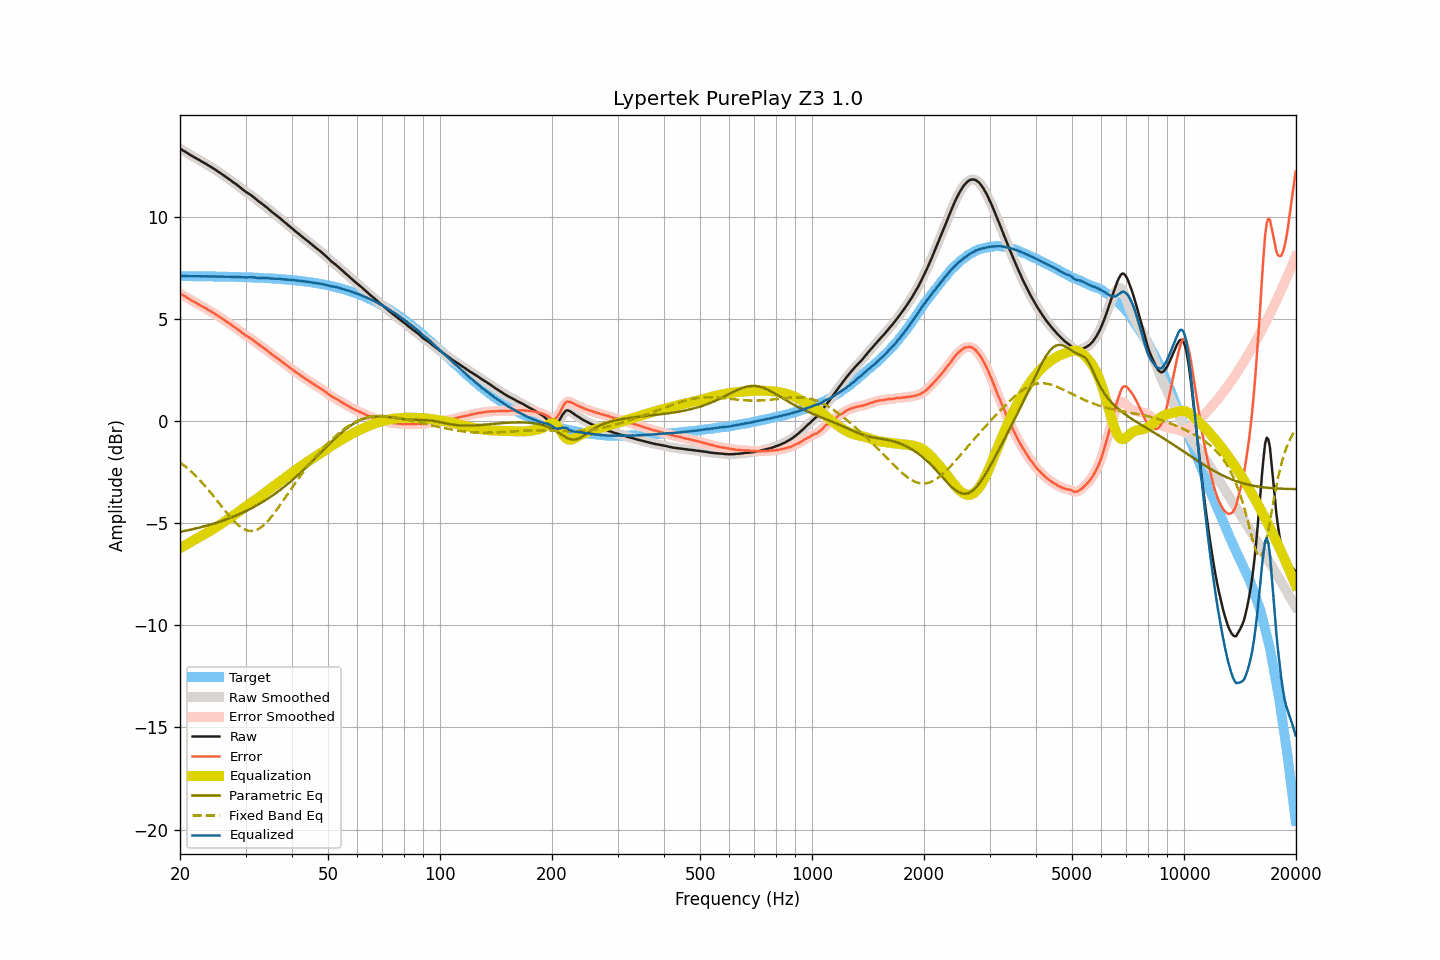

The file beside this chart, header and first rows:
frequency, raw, smoothed, error, error_smoothed, equalization, parametric_eq, fixed_band_eq, equalized_raw, equalized_smoothed, target
20.00, 13.32, 13.32, 6.23, 6.23, -6.24, -5.43, -2.03, 7.08, 7.08, 7.09
20.20, 13.28, 13.28, 6.19, 6.19, -6.19, -5.42, -2.09, 7.09, 7.09, 7.09
20.40, 13.23, 13.23, 6.14, 6.15, -6.14, -5.40, -2.15, 7.09, 7.09, 7.09
20.61, 13.19, 13.19, 6.10, 6.10, -6.10, -5.38, -2.21, 7.09, 7.09, 7.09
20.81, 13.14, 13.14, 6.05, 6.05, -6.05, -5.37, -2.28, 7.09, 7.09, 7.09
21.02, 13.09, 13.09, 6.00, 6.00, -6.00, -5.35, -2.35, 7.09, 7.09, 7.09
21.23, 13.04, 13.04, 5.95, 5.95, -5.96, -5.33, -2.41, 7.08, 7.08, 7.08
21.44, 12.99, 12.99, 5.90, 5.91, -5.91, -5.32, -2.49, 7.08, 7.08, 7.08
21.66, 12.95, 12.95, 5.87, 5.86, -5.86, -5.30, -2.56, 7.09, 7.08, 7.08
21.87, 12.90, 12.90, 5.82, 5.82, -5.82, -5.28, -2.63, 7.08, 7.08, 7.08
22.09, 12.86, 12.86, 5.78, 5.78, -5.77, -5.26, -2.71, 7.08, 7.08, 7.08
22.31, 12.81, 12.81, 5.73, 5.73, -5.73, -5.24, -2.79, 7.08, 7.08, 7.08
22.54, 12.77, 12.77, 5.69, 5.69, -5.69, -5.22, -2.87, 7.08, 7.08, 7.08
22.76, 12.72, 12.72, 5.64, 5.64, -5.64, -5.20, -2.96, 7.08, 7.08, 7.08
22.99, 12.68, 12.68, 5.60, 5.60, -5.60, -5.18, -3.04, 7.08, 7.08, 7.08
23.22, 12.63, 12.63, 5.55, 5.56, -5.55, -5.16, -3.13, 7.08, 7.08, 7.08
23.45, 12.59, 12.59, 5.51, 5.51, -5.51, -5.14, -3.22, 7.08, 7.08, 7.08
23.69, 12.54, 12.54, 5.47, 5.46, -5.46, -5.12, -3.31, 7.08, 7.07, 7.07
23.92, 12.49, 12.49, 5.41, 5.42, -5.42, -5.10, -3.41, 7.07, 7.07, 7.07
24.16, 12.44, 12.44, 5.37, 5.37, -5.37, -5.07, -3.50, 7.07, 7.07, 7.07
24.40, 12.40, 12.40, 5.33, 5.33, -5.32, -5.05, -3.60, 7.07, 7.07, 7.07
24.65, 12.35, 12.35, 5.28, 5.28, -5.28, -5.03, -3.70, 7.07, 7.07, 7.07
24.89, 12.30, 12.30, 5.23, 5.23, -5.23, -5.00, -3.79, 7.07, 7.07, 7.07
25.14, 12.24, 12.24, 5.17, 5.18, -5.18, -4.98, -3.89, 7.06, 7.07, 7.07
25.39, 12.19, 12.19, 5.12, 5.12, -5.12, -4.95, -3.99, 7.06, 7.06, 7.07
25.65, 12.14, 12.14, 5.07, 5.07, -5.07, -4.92, -4.09, 7.07, 7.06, 7.06
25.91, 12.08, 12.08, 5.02, 5.02, -5.02, -4.90, -4.19, 7.06, 7.06, 7.06
26.16, 12.03, 12.03, 4.97, 4.97, -4.97, -4.87, -4.29, 7.06, 7.06, 7.06
26.43, 11.97, 11.97, 4.91, 4.91, -4.91, -4.84, -4.39, 7.06, 7.06, 7.06
26.69, 11.92, 11.92, 4.86, 4.86, -4.86, -4.81, -4.49, 7.06, 7.06, 7.06
26.96, 11.86, 11.86, 4.80, 4.81, -4.81, -4.78, -4.58, 7.05, 7.06, 7.06
27.23, 11.81, 11.81, 4.76, 4.75, -4.75, -4.75, -4.68, 7.06, 7.05, 7.05
27.50, 11.75, 11.75, 4.70, 4.70, -4.70, -4.72, -4.77, 7.05, 7.05, 7.05
27.77, 11.69, 11.69, 4.64, 4.64, -4.64, -4.69, -4.85, 7.05, 7.05, 7.05
28.05, 11.64, 11.64, 4.59, 4.59, -4.59, -4.66, -4.94, 7.05, 7.05, 7.05
28.33, 11.58, 11.58, 4.53, 4.53, -4.53, -4.63, -5.01, 7.05, 7.05, 7.05
28.62, 11.52, 11.52, 4.48, 4.48, -4.47, -4.59, -5.09, 7.05, 7.05, 7.04
28.90, 11.46, 11.46, 4.42, 4.41, -4.41, -4.56, -5.15, 7.05, 7.04, 7.04
29.19, 11.39, 11.39, 4.35, 4.35, -4.35, -4.52, -5.21, 7.04, 7.04, 7.04
29.48, 11.33, 11.33, 4.29, 4.29, -4.30, -4.49, -5.26, 7.03, 7.03, 7.04
29.78, 11.27, 11.27, 4.23, 4.23, -4.24, -4.45, -5.30, 7.03, 7.03, 7.03
30.08, 11.21, 11.21, 4.18, 4.18, -4.19, -4.41, -5.34, 7.02, 7.03, 7.03
30.38, 11.16, 11.16, 4.13, 4.13, -4.13, -4.37, -5.36, 7.03, 7.03, 7.03
30.68, 11.11, 11.11, 4.08, 4.08, -4.08, -4.33, -5.38, 7.03, 7.03, 7.03
30.99, 11.06, 11.06, 4.04, 4.03, -4.03, -4.29, -5.39, 7.03, 7.03, 7.02
31.30, 11.00, 11.00, 3.98, 3.98, -3.97, -4.25, -5.38, 7.03, 7.03, 7.02
31.61, 10.94, 10.94, 3.92, 3.92, -3.92, -4.21, -5.37, 7.02, 7.02, 7.02
31.93, 10.87, 10.87, 3.86, 3.86, -3.86, -4.17, -5.35, 7.01, 7.01, 7.01
32.24, 10.81, 10.81, 3.80, 3.80, -3.80, -4.12, -5.32, 7.01, 7.00, 7.01
32.57, 10.74, 10.74, 3.73, 3.74, -3.74, -4.08, -5.28, 7.00, 7.00, 7.01
32.89, 10.69, 10.69, 3.68, 3.68, -3.69, -4.03, -5.23, 7.00, 7.00, 7.00
33.22, 10.63, 10.63, 3.63, 3.63, -3.63, -3.99, -5.17, 7.00, 7.00, 7.00
33.55, 10.57, 10.57, 3.57, 3.57, -3.57, -3.94, -5.11, 7.00, 7.00, 7.00
33.89, 10.51, 10.51, 3.52, 3.52, -3.51, -3.89, -5.03, 7.00, 7.00, 6.99
34.23, 10.45, 10.45, 3.46, 3.46, -3.45, -3.84, -4.95, 7.00, 6.99, 6.99
34.57, 10.38, 10.38, 3.40, 3.40, -3.39, -3.79, -4.87, 6.99, 6.99, 6.98
34.92, 10.31, 10.31, 3.33, 3.33, -3.33, -3.74, -4.78, 6.98, 6.98, 6.98
35.27, 10.24, 10.24, 3.27, 3.27, -3.28, -3.68, -4.68, 6.96, 6.97, 6.97
35.62, 10.18, 10.18, 3.21, 3.21, -3.22, -3.63, -4.58, 6.96, 6.96, 6.97
35.97, 10.12, 10.12, 3.15, 3.15, -3.16, -3.57, -4.47, 6.96, 6.96, 6.96
... 635 more rows
